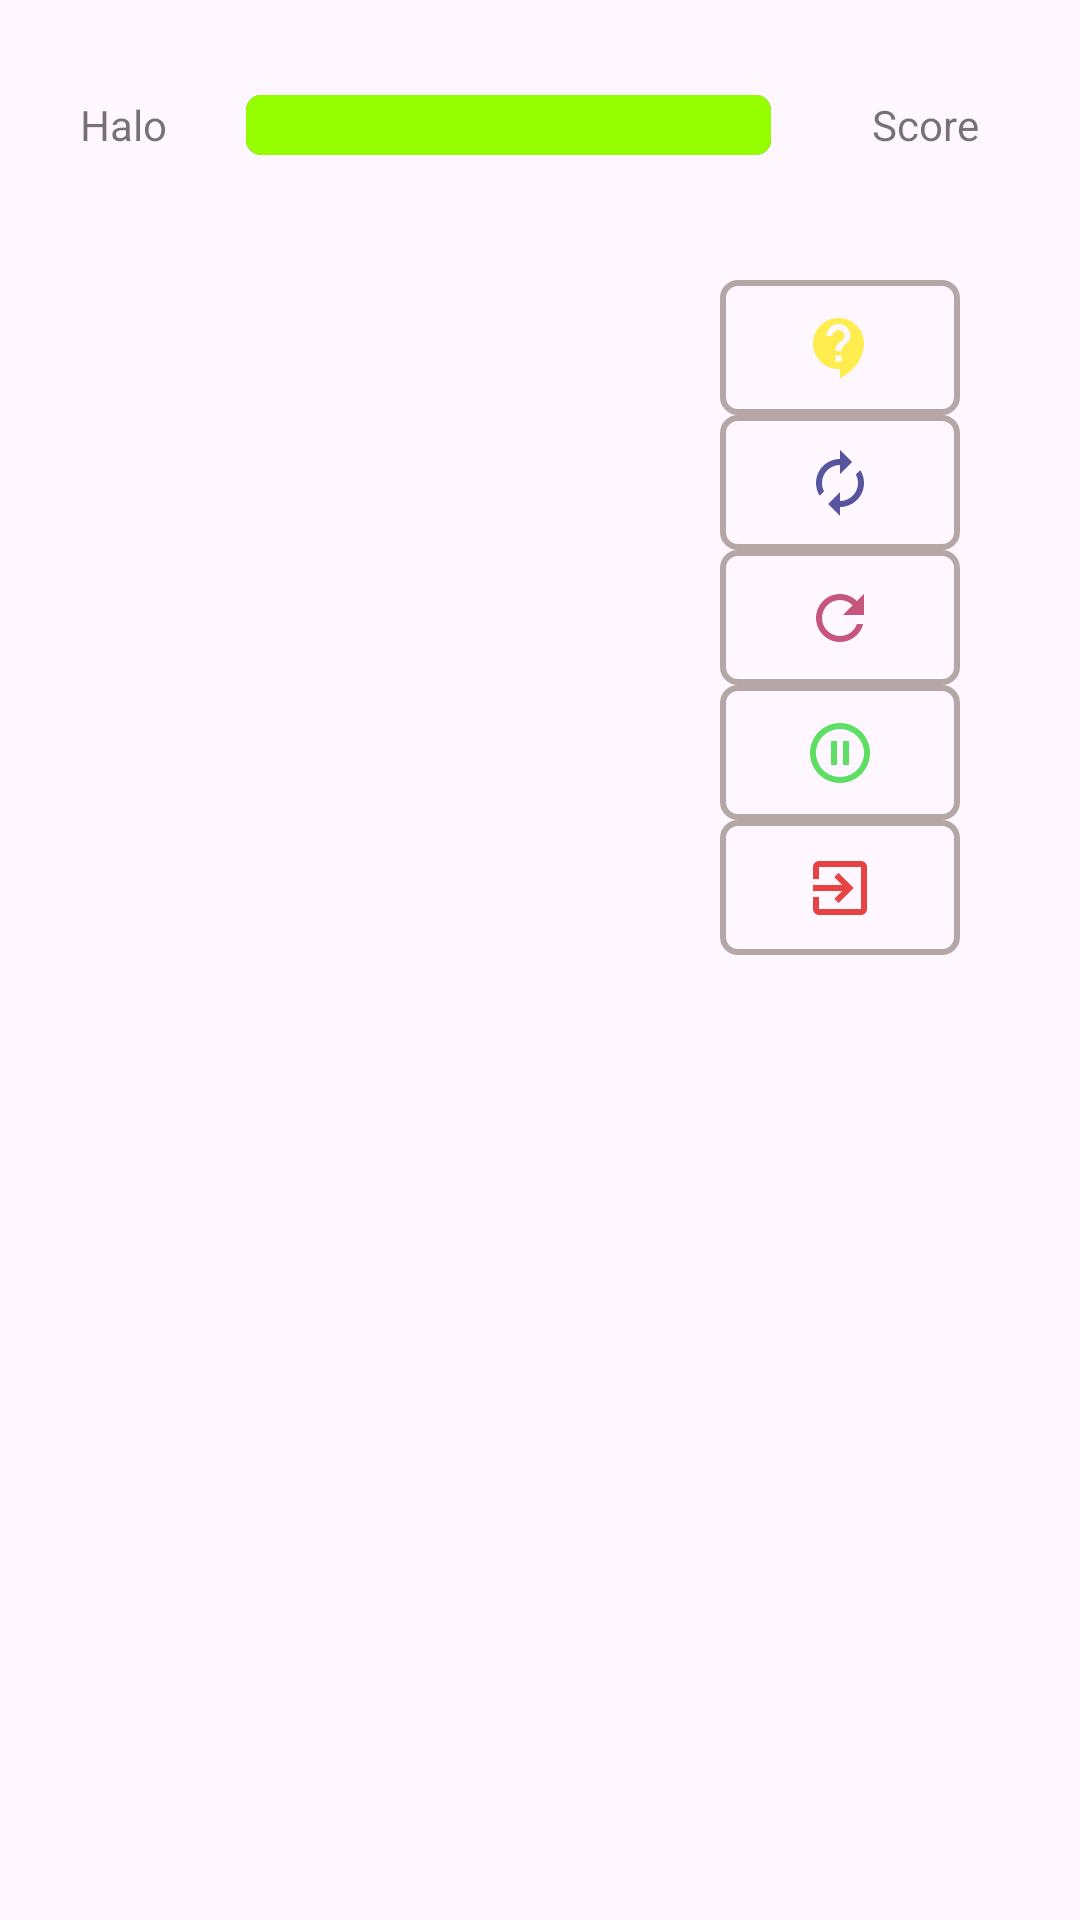

Here is an Android app screen rendered from its layout file. Give the layout XML and the strings, colors and styles it references.
<!-- AndroidManifest.xml: application theme Theme.GamePikachu -->
<!-- res/layout/layout_game.xml -->
<?xml version="1.0" encoding="utf-8"?>
<LinearLayout xmlns:android="http://schemas.android.com/apk/res/android"
    xmlns:app="http://schemas.android.com/apk/res-auto"
    xmlns:tools="http://schemas.android.com/tools"
    android:layout_width="match_parent"
    android:layout_height="match_parent"
    android:orientation="vertical"
    android:background="#FEF7FF"
    android:layout_margin="5dp"
    android:weightSum="7">

    <LinearLayout
        android:layout_width="match_parent"
        android:layout_height="wrap_content"
        android:layout_weight="1"
        android:layout_marginTop="5dp"
        android:layout_marginBottom="5dp"
        android:orientation="horizontal"
        android:weightSum="7">

        <TextView
            android:id="@+id/textViewPlayer"
            android:layout_width="wrap_content"
            android:layout_height="match_parent"
            android:layout_weight="1.5"
            android:gravity="center"
            android:text="@string/player" />


        <ProgressBar
            android:id="@+id/progressBar"
            style="@android:style/Widget.ProgressBar.Horizontal"
            android:layout_width="wrap_content"
            android:layout_height="wrap_content"
            android:layout_gravity="center"
            android:layout_weight="3.6"
            android:progress="100"
            android:progressTint="#95FF00" />

        <TextView
            android:id="@+id/textViewScore"
            android:layout_width="wrap_content"
            android:layout_height="match_parent"
            android:layout_weight="1.9"
            android:gravity="center"
            android:text="@string/score" />



    </LinearLayout>

    <androidx.constraintlayout.widget.ConstraintLayout
        android:layout_width="match_parent"
        android:id="@+id/game"
        android:layout_marginTop="5dp"
        android:layout_height="wrap_content"
        android:layout_weight="6"
        android:orientation="horizontal">


        <LinearLayout

            android:id="@+id/linearLayout"
            android:layout_width="80dp"
            android:layout_height="match_parent"
            android:layout_marginEnd="40dp"
            android:orientation="vertical"
            android:paddingTop="5dp"
            app:layout_constraintBottom_toBottomOf="parent"
            app:layout_constraintEnd_toEndOf="parent"

            app:layout_constraintTop_toTopOf="parent"
            app:layout_constraintVertical_bias="0.0">

            <ImageButton

                android:id="@+id/buttonSuccess"
                style="@style/ImageButtonStyle"
                android:background="@drawable/edt_custom"
                android:contentDescription="@string/success"
                android:onClick="onClickSuccess"
                android:src="@drawable/ic_baseline_contact_support_24" />

            <ImageButton
                android:id="@+id/buttonTurn"
                style="@style/ImageButtonStyle"
                android:contentDescription="@string/turn"
                android:background="@drawable/edt_custom"
                android:onClick="onClickTurn"
                android:src="@drawable/ic_baseline_autorenew_24" />

            <ImageButton
                android:id="@+id/buttonRestart"
                style="@style/ImageButtonStyle"
                android:contentDescription="@string/new_game"
                android:background="@drawable/edt_custom"
                android:onClick="onClickRestart"
                android:src="@drawable/ic_baseline_refresh_24" />

            <ImageButton
                android:id="@+id/buttonPause"
                style="@style/ImageButtonStyle"
                android:contentDescription="@string/pause"
                android:background="@drawable/edt_custom"
                android:onClick="onClickPause"
                android:src="@drawable/ic_baseline_pause_circle_outline_24" />

            <ImageButton
                android:id="@+id/buttonExit"
                style="@style/ImageButtonStyle"
                android:contentDescription="@string/exit"
                android:onClick="onClickExit"
                android:background="@drawable/edt_custom"
                android:src="@drawable/ic_baseline_exit_to_app_24" />


        </LinearLayout>

        <GridLayout
            android:id="@+id/gridGame"
            android:layout_width="wrap_content"
            android:layout_height="wrap_content"
            android:layout_weight="5"
            android:columnCount="13"
            android:rowCount="6"
            app:layout_constraintBottom_toBottomOf="parent"
            app:layout_constraintEnd_toStartOf="@+id/linearLayout"
            app:layout_constraintHorizontal_bias="0.5"
            app:layout_constraintStart_toStartOf="parent"
            app:layout_constraintTop_toTopOf="parent"
            app:layout_constraintVertical_bias="0.1" />
    </androidx.constraintlayout.widget.ConstraintLayout>

</LinearLayout>
<!-- resources referenced by this layout -->
<resources>
  <!-- drawable edt_custom (drawable) -->
  <?xml version="1.0" encoding="utf-8"?>
  <shape xmlns:android="http://schemas.android.com/apk/res/android">
      <corners android:radius="5dp" />
  
      <stroke android:color="#B6A7A7"
          android:width="2dp" />
  
      <padding android:left="3dp" />
  
  </shape>
  <!-- drawable ic_baseline_autorenew_24 (drawable) -->
  <vector android:height="24dp" android:tint="#57559D"
      android:viewportHeight="24" android:viewportWidth="24"
      android:width="24dp" xmlns:android="http://schemas.android.com/apk/res/android">
      <path android:fillColor="@android:color/white" android:pathData="M12,6v3l4,-4 -4,-4v3c-4.42,0 -8,3.58 -8,8 0,1.57 0.46,3.03 1.24,4.26L6.7,14.8c-0.45,-0.83 -0.7,-1.79 -0.7,-2.8 0,-3.31 2.69,-6 6,-6zM18.76,7.74L17.3,9.2c0.44,0.84 0.7,1.79 0.7,2.8 0,3.31 -2.69,6 -6,6v-3l-4,4 4,4v-3c4.42,0 8,-3.58 8,-8 0,-1.57 -0.46,-3.03 -1.24,-4.26z"/>
  </vector>
  <!-- drawable ic_baseline_exit_to_app_24 (drawable) -->
  <vector xmlns:android="http://schemas.android.com/apk/res/android"
      android:width="24dp"
      android:height="24dp"
      android:viewportWidth="24"
      android:viewportHeight="24"
      android:tint="#E84343">
    <path
        android:fillColor="@android:color/white"
        android:pathData="M10.09,15.59L11.5,17l5,-5 -5,-5 -1.41,1.41L12.67,11H3v2h9.67l-2.58,2.59zM19,3H5c-1.11,0 -2,0.9 -2,2v4h2V5h14v14H5v-4H3v4c0,1.1 0.89,2 2,2h14c1.1,0 2,-0.9 2,-2V5c0,-1.1 -0.9,-2 -2,-2z"/>
  </vector>
  <!-- drawable ic_baseline_pause_circle_outline_24 (drawable) -->
  <vector xmlns:android="http://schemas.android.com/apk/res/android"
      android:width="24dp"
      android:height="24dp"
      android:viewportWidth="24"
      android:viewportHeight="24"
      android:tint="#5CDF62">
    <path
        android:fillColor="@android:color/white"
        android:pathData="M9,16h2L11,8L9,8v8zM12,2C6.48,2 2,6.48 2,12s4.48,10 10,10 10,-4.48 10,-10S17.52,2 12,2zM12,20c-4.41,0 -8,-3.59 -8,-8s3.59,-8 8,-8 8,3.59 8,8 -3.59,8 -8,8zM13,16h2L15,8h-2v8z"/>
  </vector>
  <!-- drawable ic_baseline_refresh_24 (drawable) -->
  <vector xmlns:android="http://schemas.android.com/apk/res/android"
      android:width="24dp"
      android:height="24dp"
      android:viewportWidth="24"
      android:viewportHeight="24"
      android:tint="#C6567C">
    <path
        android:fillColor="@android:color/white"
        android:pathData="M17.65,6.35C16.2,4.9 14.21,4 12,4c-4.42,0 -7.99,3.58 -7.99,8s3.57,8 7.99,8c3.73,0 6.84,-2.55 7.73,-6h-2.08c-0.82,2.33 -3.04,4 -5.65,4 -3.31,0 -6,-2.69 -6,-6s2.69,-6 6,-6c1.66,0 3.14,0.69 4.22,1.78L13,11h7V4l-2.35,2.35z"/>
  </vector>
  <string name="exit">Exit</string>
  <string name="new_game">New Game</string>
  <string name="pause">Pause</string>
  <string name="player">Halo</string>
  <string name="score">Score</string>
  <string name="success">Success</string>
  <string name="turn">Turn</string>
  <style name="ImageButtonStyle">
          <item name="android:layout_width">match_parent</item>
          <item name="android:layout_height">wrap_content</item>
          <item name="android:layout_gravity">center</item>
          <item name="android:minHeight">45dp</item>
          <item name="android:padding">0dp</item>
      </style>
  <style name="Theme.GamePikachu" parent="Theme.MaterialComponents.DayNight.DarkActionBar">
          
          <item name="colorPrimary">@color/purple_500</item>
          <item name="colorPrimaryVariant">@color/purple_700</item>
          <item name="colorOnPrimary">@color/white</item>
          
          <item name="colorSecondary">@color/teal_200</item>
          <item name="colorSecondaryVariant">@color/teal_700</item>
          <item name="colorOnSecondary">@color/black</item>
          
          <item name="android:statusBarColor" tools:targetApi="l">?attr/colorPrimaryVariant</item>
          
      </style>
  <!-- not gathered from this repository: default colours our renderer supplied (Android Studio template values) -->
  <color name="purple_500">#FF6200EE</color>
  <color name="purple_700">#FF3700B3</color>
  <color name="teal_200">#FF03DAC5</color>
  <color name="teal_700">#FF018786</color>
  <color name="black">#FF000000</color>
  <color name="white">#FFFFFFFF</color>
</resources>
